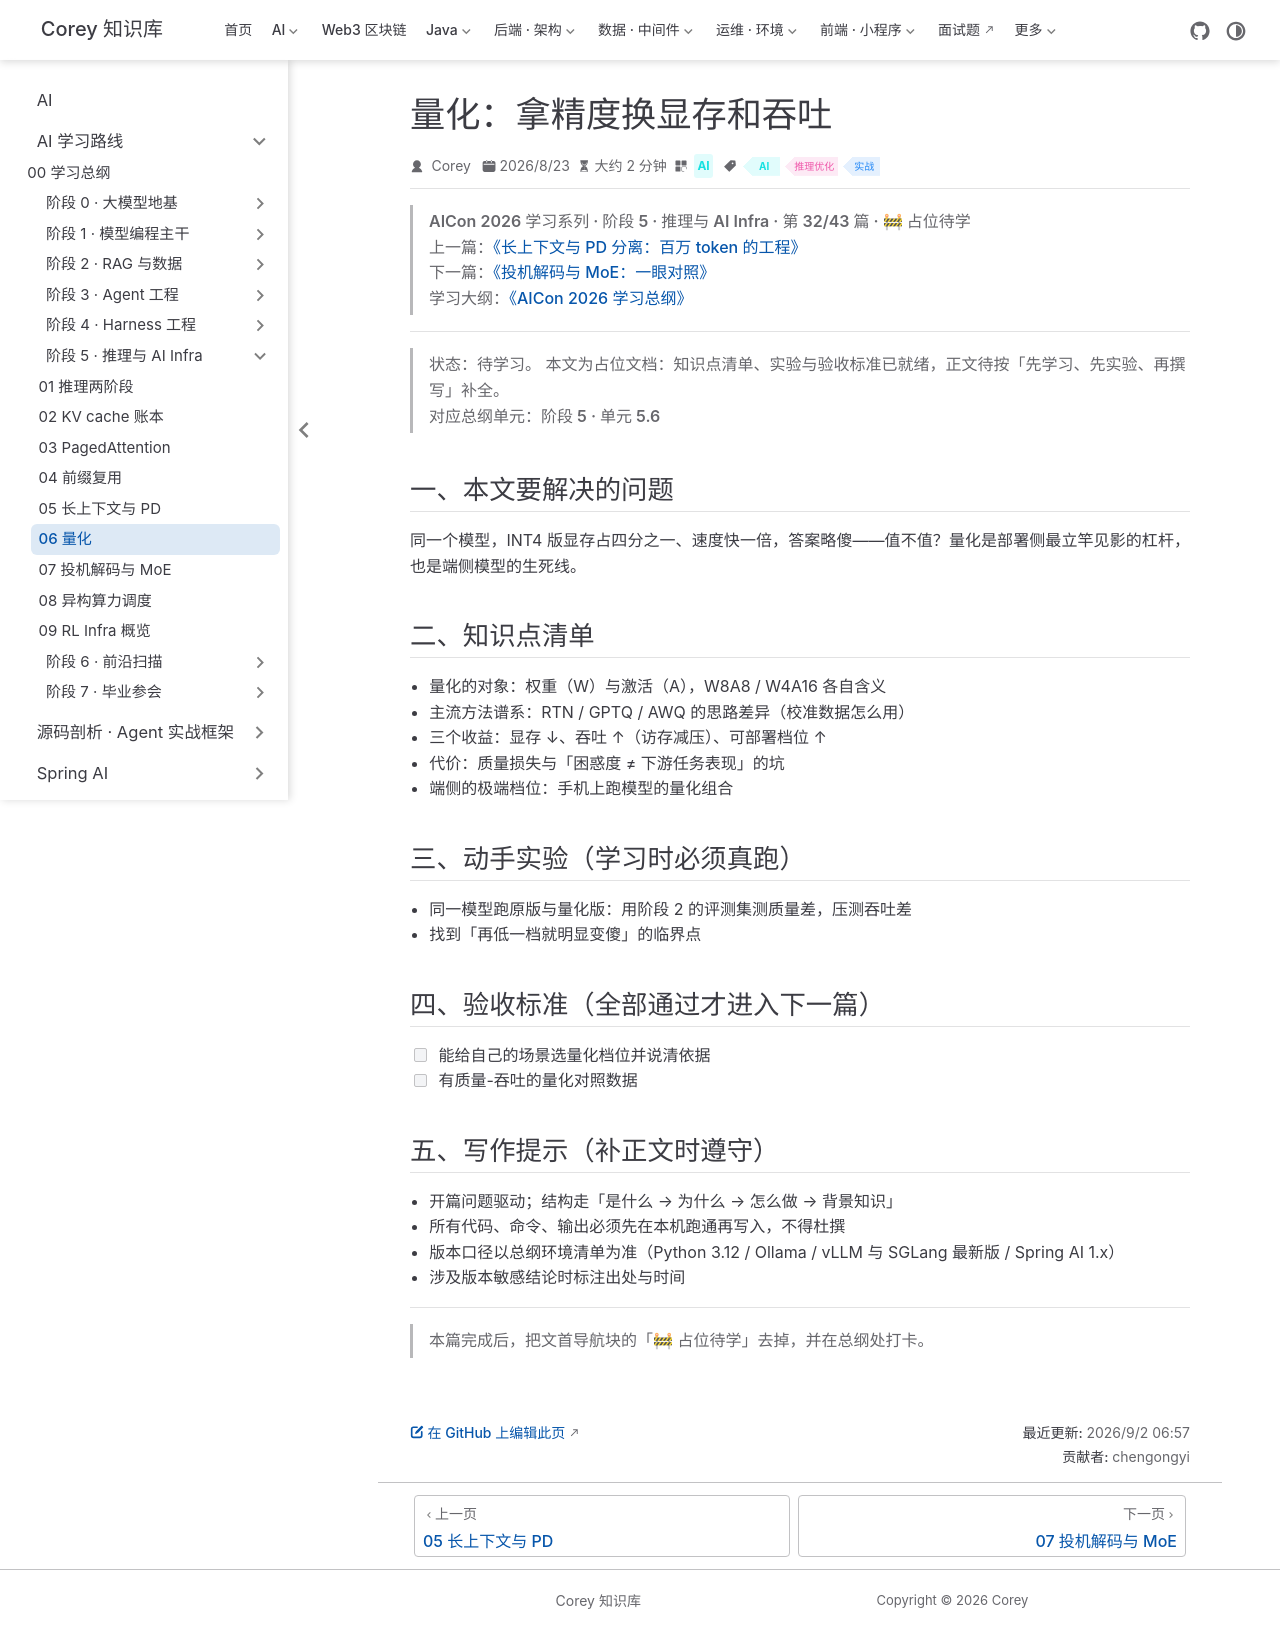

repository: code-corey/code-corey.github.io · page: Ai/roadmap/5-inference-infra/inference-infra-06-quantization.html · generator: jekyll

---
title: "量化：拿精度换显存和吞吐"
sidebarGroup: "阶段 5 · 推理与 AI Infra"
shortTitle: "06 量化"
order: 6
date: 2026-08-23
category: "AI"
tag:
  - "AI"
  - "推理优化"
  - "实战"
description: "【占位待学】量化：拿精度换显存和吞吐——对应总纲阶段 5 · 单元 5.6。学完本篇应能：能给自己的场景选量化档位并说清依据"
---

> **AICon 2026 学习系列 · 阶段 5 · 推理与 AI Infra · 第 32/43 篇 · 🚧 占位待学**
> 上一篇：[《长上下文与 PD 分离：百万 token 的工程》](/Ai/roadmap/5-inference-infra/inference-infra-05-long-context-pd)
> 下一篇：[《投机解码与 MoE：一眼对照》](/Ai/roadmap/5-inference-infra/inference-infra-07-spec-decoding-moe)
> 学习大纲：[《AICon 2026 学习总纲》](/Ai/roadmap/aicon-2026-roadmap)

---

> **状态：待学习。** 本文为占位文档：知识点清单、实验与验收标准已就绪，正文待按「先学习、先实验、再撰写」补全。
> 对应总纲单元：**阶段 5 · 单元 5.6**

## 一、本文要解决的问题

同一个模型，INT4 版显存占四分之一、速度快一倍，答案略傻——值不值？量化是部署侧最立竿见影的杠杆，也是端侧模型的生死线。

## 二、知识点清单

- 量化的对象：权重（W）与激活（A），W8A8 / W4A16 各自含义
- 主流方法谱系：RTN / GPTQ / AWQ 的思路差异（校准数据怎么用）
- 三个收益：显存 ↓、吞吐 ↑（访存减压）、可部署档位 ↑
- 代价：质量损失与「困惑度 ≠ 下游任务表现」的坑
- 端侧的极端档位：手机上跑模型的量化组合

## 三、动手实验（学习时必须真跑）

- 同一模型跑原版与量化版：用阶段 2 的评测集测质量差，压测吞吐差
- 找到「再低一档就明显变傻」的临界点

## 四、验收标准（全部通过才进入下一篇）

- [ ] 能给自己的场景选量化档位并说清依据
- [ ] 有质量-吞吐的量化对照数据

## 五、写作提示（补正文时遵守）

- 开篇问题驱动；结构走「是什么 → 为什么 → 怎么做 → 背景知识」
- 所有代码、命令、输出必须先在本机跑通再写入，不得杜撰
- 版本口径以总纲环境清单为准（Python 3.12 / Ollama / vLLM 与 SGLang 最新版 / Spring AI 1.x）
- 涉及版本敏感结论时标注出处与时间

---

> 本篇完成后，把文首导航块的「🚧 占位待学」去掉，并在总纲处打卡。
